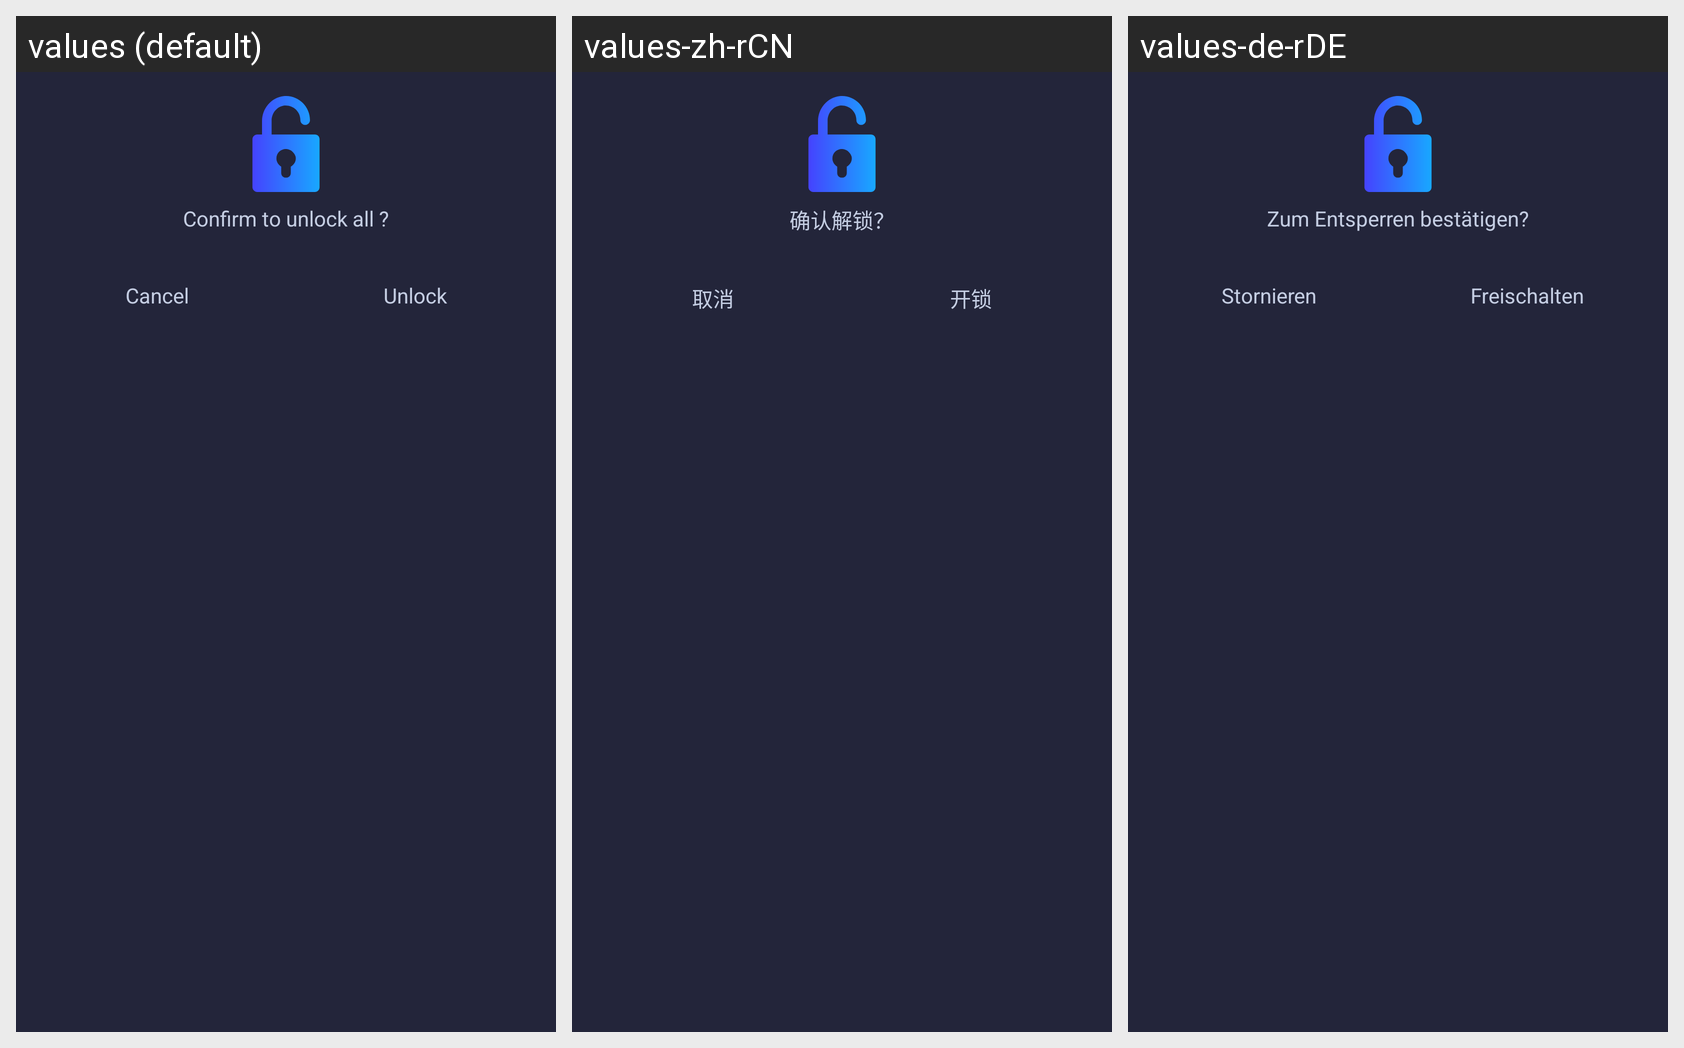

Strings drawn on this Android screen and how each of the app's shown locales translates them:
Android screen res/layout/dialog_confirm_to_unlock.xml rendered under 3 locales, left to right: values (default), values-zh-rCN, values-de-rDE. Device: Nexus 5 (rendered at 1080×1920; each locale shown at half size, 540×960, under a caption strip naming it); theme Theme.MyApplication.
Other locales in the repository, not shown: values-es-rES, values-fr-rFR, values-in, values-ja, values-pt-rPT, values-vi.
Strings drawn on this screen, with the default value and each locale's value (text and hints the layout hard-codes, and strings that could not be matched under every locale, appear in the picture but are not listed):

confirm_to_unlock
  values: Confirm to unlock all ?
  values-zh-rCN: 确认解锁？
  values-de-rDE: Zum Entsperren bestätigen?

cancel
  values: Cancel
  values-zh-rCN: 取消
  values-de-rDE: Stornieren

unlock
  values: Unlock
  values-zh-rCN: 开锁
  values-de-rDE: Freischalten
